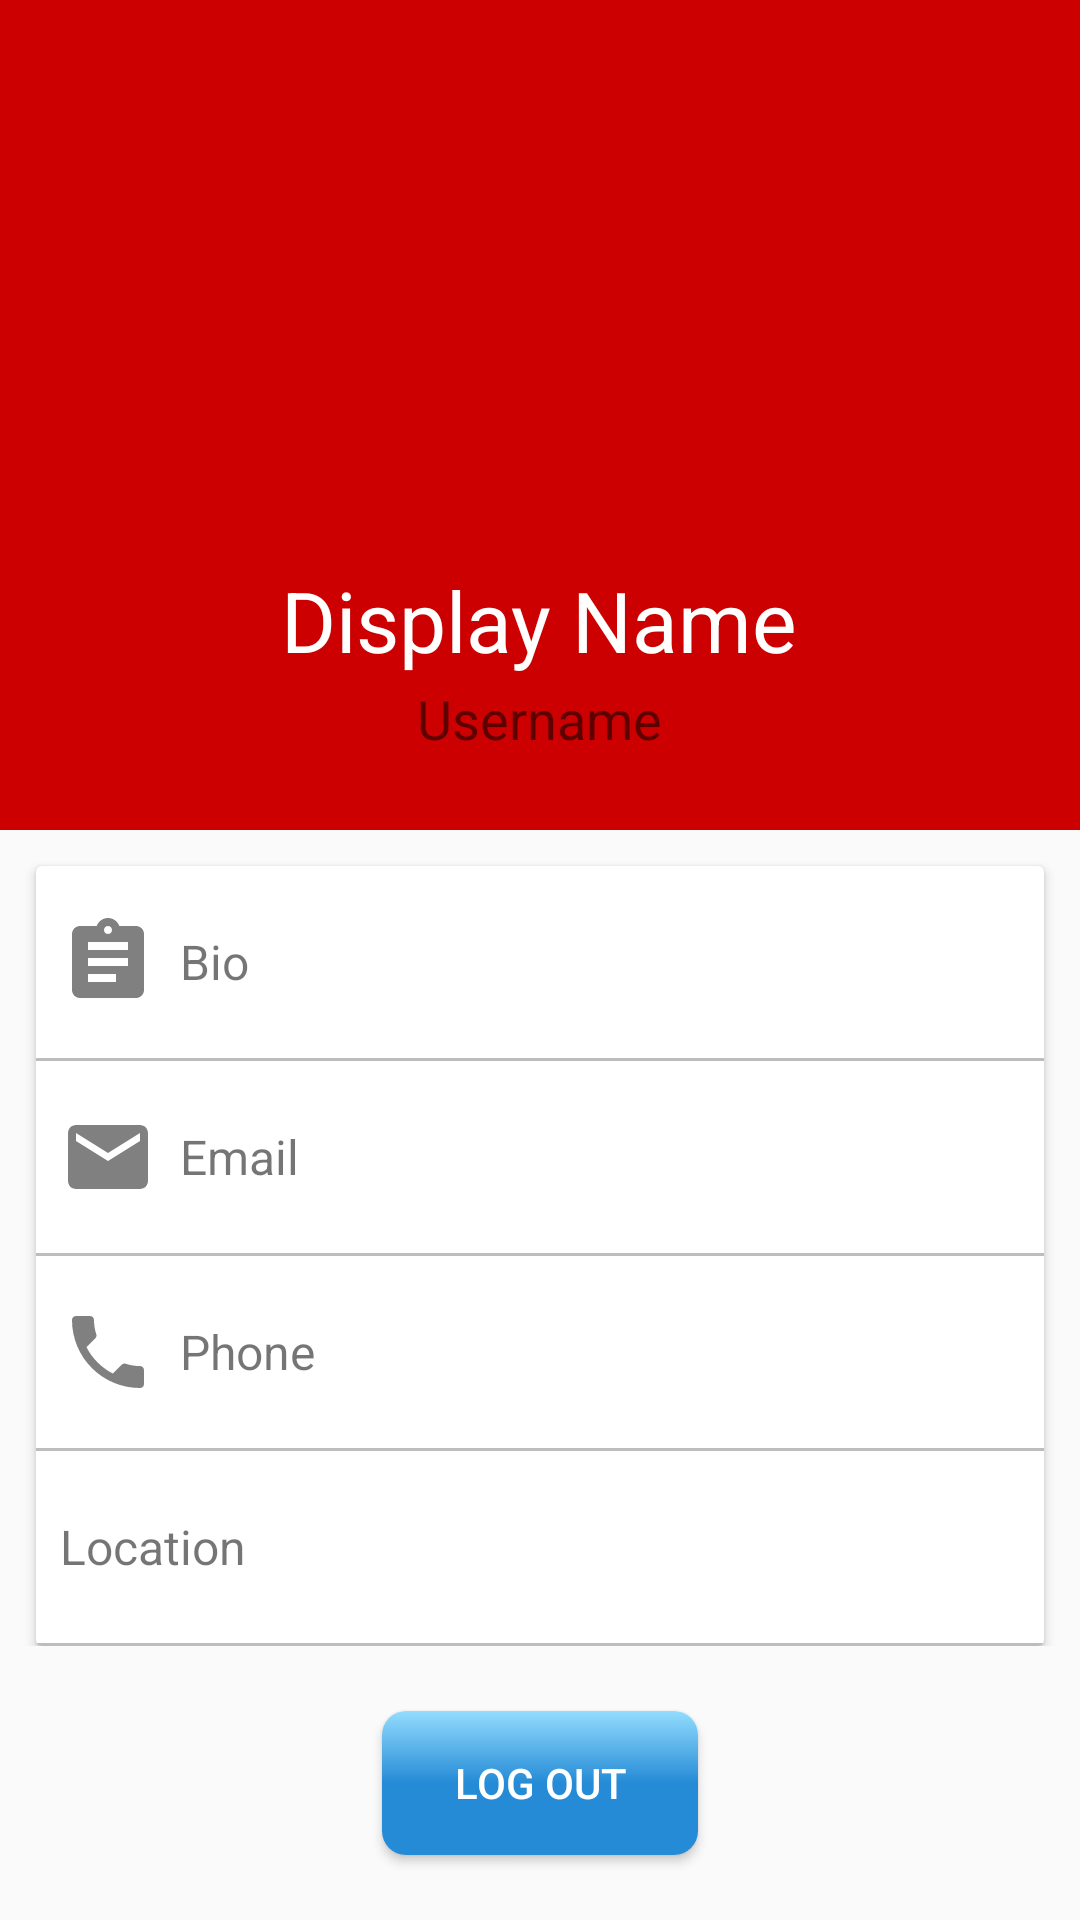

Android layout source for this screen:
<!-- AndroidManifest.xml: application theme AppTheme -->
<!-- res/layout/activity_my_account.xml -->
<?xml version="1.0" encoding="utf-8"?>
<RelativeLayout xmlns:android="http://schemas.android.com/apk/res/android"
    xmlns:app="http://schemas.android.com/apk/res-auto"
    xmlns:tools="http://schemas.android.com/tools"
    android:layout_width="match_parent"
    android:layout_height="match_parent"
    tools:context=".MenuItems.MyAccount">

    <include
    android:id="@+id/toolbar"
    layout="@layout/bar_layout"/>

    <RelativeLayout
        android:id="@+id/top_layout"
        android:layout_width="match_parent"
        android:layout_height="wrap_content"
        android:background="?attr/colorPrimary"
        android:layout_below="@id/toolbar"
        android:paddingBottom="25dp">

        <TextView
            android:id="@+id/my_username"
            android:layout_width="wrap_content"
            android:layout_height="wrap_content"
            android:layout_below="@id/my_display_name"
            android:layout_centerHorizontal="true"
            android:text="Username"
            android:textSize="18sp" />

        <TextView
            android:id="@+id/my_display_name"
            android:layout_width="wrap_content"
            android:layout_height="wrap_content"
            android:layout_below="@id/my_profile__image"
            android:layout_centerHorizontal="true"
            android:layout_marginBottom="2dp"
            android:text="Display Name"
            android:textColor="?attr/colorSecondaryText"
            android:textSize="28sp" />


            <ImageView
                android:id="@+id/my_profile__image"
                android:layout_width="132dp"
                android:layout_height="132dp"
                android:layout_marginStart="25dp"
                android:layout_marginEnd="25dp"
                android:elevation="6dp"
                android:layout_centerHorizontal="true"
                android:src="@mipmap/ic_launcher"/>

    </RelativeLayout>

    <RelativeLayout
        android:id="@+id/bottom_layout"
        android:layout_width="match_parent"
        android:layout_height="wrap_content"
        android:layout_below="@id/top_layout">

        <androidx.cardview.widget.CardView
            android:layout_width="match_parent"
            android:layout_height="wrap_content"
            android:elevation="6dp"
            android:layout_marginTop="12dp"
            android:layout_marginStart="12dp"
            android:layout_marginEnd="12dp">

            <LinearLayout
                android:layout_width="match_parent"
                android:layout_height="wrap_content"
                android:orientation="vertical">

                <TextView
                    android:padding="8dp"
                    android:layout_width="match_parent"
                    android:layout_height="64dp"
                    android:text="Bio"
                    android:gravity="center_vertical"
                    android:drawableLeft="@drawable/about_bio"
                    android:drawablePadding="8dp"
                    android:textSize="16sp" />

                <View
                    android:layout_width="match_parent"
                    android:layout_height="1dp"
                    android:background="?attr/colorDivider"/>

                <TextView
                    android:padding="8dp"
                    android:layout_width="match_parent"
                    android:layout_height="64dp"
                    android:text="Email"
                    android:gravity="center_vertical"
                    android:drawableLeft="@drawable/about_email"
                    android:drawablePadding="8dp"
                    android:textSize="16sp" />

                <View
                    android:layout_width="match_parent"
                    android:layout_height="1dp"
                    android:background="?attr/colorDivider"/>

                <TextView
                    android:padding="8dp"
                    android:layout_width="match_parent"
                    android:layout_height="64dp"
                    android:text="Phone"
                    android:gravity="center_vertical"
                    android:drawableLeft="@drawable/about_phone"
                    android:drawablePadding="8dp"
                    android:textSize="16sp" />

                <View
                    android:layout_width="match_parent"
                    android:layout_height="1dp"
                    android:background="?attr/colorDivider"/>

                <TextView
                    android:padding="8dp"
                    android:layout_width="match_parent"
                    android:layout_height="64dp"
                    android:text="Location"
                    android:gravity="center_vertical"
                    android:drawableLeft="@drawable/about_location"
                    android:drawablePadding="8dp"
                    android:textSize="16sp" />

                <View
                    android:layout_width="match_parent"
                    android:layout_height="1dp"
                    android:background="?attr/colorDivider"/>

            </LinearLayout>

        </androidx.cardview.widget.CardView>

    </RelativeLayout>

    <RelativeLayout
        android:layout_below="@+id/bottom_layout"
        android:layout_width="match_parent"
        android:layout_height="match_parent">

        <Button
            android:id="@+id/logout_btn"
            android:layout_centerInParent="true"
            android:layout_width="wrap_content"
            android:layout_height="wrap_content"
            android:textColor="?attr/colorSecondaryText"
            android:text="LOG OUT" />

    </RelativeLayout>




</RelativeLayout>
<!-- res/layout/bar_layout.xml (included above) -->
<?xml version="1.0" encoding="utf-8"?>
<androidx.appcompat.widget.Toolbar xmlns:android="http://schemas.android.com/apk/res/android"
    xmlns:app="http://schemas.android.com/apk/res-auto"
    android:id="@+id/toolbar"
    android:layout_width="match_parent"
    android:layout_height="wrap_content"
    android:background="?attr/colorPrimary"
    android:theme="@style/Base.ThemeOverlay.AppCompat.Dark.ActionBar"
    app:popupTheme="@style/MenuStyle"
    app:titleTextColor="?attr/colorSecondaryText">


</androidx.appcompat.widget.Toolbar>
<!-- resources referenced by this layout -->
<resources>
  <!-- drawable about_bio (drawable) -->
  <vector android:height="32dp" android:tint="#808080"
      android:viewportHeight="24.0" android:viewportWidth="24.0"
      android:width="32dp" xmlns:android="http://schemas.android.com/apk/res/android">
      <path android:fillColor="#FF000000" android:pathData="M19,3h-4.18C14.4,1.84 13.3,1 12,1c-1.3,0 -2.4,0.84 -2.82,2L5,3c-1.1,0 -2,0.9 -2,2v14c0,1.1 0.9,2 2,2h14c1.1,0 2,-0.9 2,-2L21,5c0,-1.1 -0.9,-2 -2,-2zM12,3c0.55,0 1,0.45 1,1s-0.45,1 -1,1 -1,-0.45 -1,-1 0.45,-1 1,-1zM14,17L7,17v-2h7v2zM17,13L7,13v-2h10v2zM17,9L7,9L7,7h10v2z"/>
  </vector>
  <!-- drawable about_email (drawable) -->
  <vector android:height="32dp" android:tint="#808080"
      android:viewportHeight="24.0" android:viewportWidth="24.0"
      android:width="32dp" xmlns:android="http://schemas.android.com/apk/res/android">
      <path android:fillColor="#FF000000" android:pathData="M20,4L4,4c-1.1,0 -1.99,0.9 -1.99,2L2,18c0,1.1 0.9,2 2,2h16c1.1,0 2,-0.9 2,-2L22,6c0,-1.1 -0.9,-2 -2,-2zM20,8l-8,5 -8,-5L4,6l8,5 8,-5v2z"/>
  </vector>
  <!-- drawable about_phone (drawable) -->
  <vector android:height="32dp" android:tint="#808080"
      android:viewportHeight="24.0" android:viewportWidth="24.0"
      android:width="32dp" xmlns:android="http://schemas.android.com/apk/res/android">
      <path android:fillColor="#FF000000" android:pathData="M6.62,10.79c1.44,2.83 3.76,5.14 6.59,6.59l2.2,-2.2c0.27,-0.27 0.67,-0.36 1.02,-0.24 1.12,0.37 2.33,0.57 3.57,0.57 0.55,0 1,0.45 1,1V20c0,0.55 -0.45,1 -1,1 -9.39,0 -17,-7.61 -17,-17 0,-0.55 0.45,-1 1,-1h3.5c0.55,0 1,0.45 1,1 0,1.25 0.2,2.45 0.57,3.57 0.11,0.35 0.03,0.74 -0.25,1.02l-2.2,2.2z"/>
  </vector>
  <style name="MenuStyle" parent="Theme.AppCompat.Light">
          <item name="android:background">?attr/colorWhite</item>
      </style>
  <style name="AppTheme" parent="Theme.AppCompat.Light.NoActionBar">
          
          <item name="colorPrimary">#CC0000</item>
          <item name="colorPrimaryDark">#800000</item>
          <item name="colorAccent">#258BD6</item>
          <item name="colorBackground">#FAFAFA</item>
          <item name="color_CardBackground">#F6F6F6</item>
          <item name="colorTitleText">#258BD6</item>
          <item name="colorContentText">#999DA4</item>
  
          <item name="colorAccentLight">#93dcfe</item>
          <item name="colorAccentDark">#2ebcfc</item>
          <item name="colorPrimaryText">#212121</item>
          <item name="colorSecondaryText">#FFFFFF</item>
          <item name="colorPrimaryLight">#FFCDD2</item>
          <item name="colorTextIcons">#757575</item>
          <item name="colorDivider">#BDBDBD</item>
          <item name="colorRipple">#33FFFFFF</item>
          <item name="colorWhite">#FFFFFF</item>
          <item name="colorBackgroundBox">#f3f3f3</item>
          <item name="colorStatusOnline">#05df29</item>
          <item name="colorMessage">#00B167</item>
          <item name="buttonStyle">@style/CustomButton</item>
      </style>
  <style name="CustomButton" parent="Widget.AppCompat.Button">
          <item name="android:background">@drawable/custom_button</item>
          <item name="android:paddingLeft">24dp</item>
          <item name="android:paddingRight">24dp</item>
      </style>
</resources>
